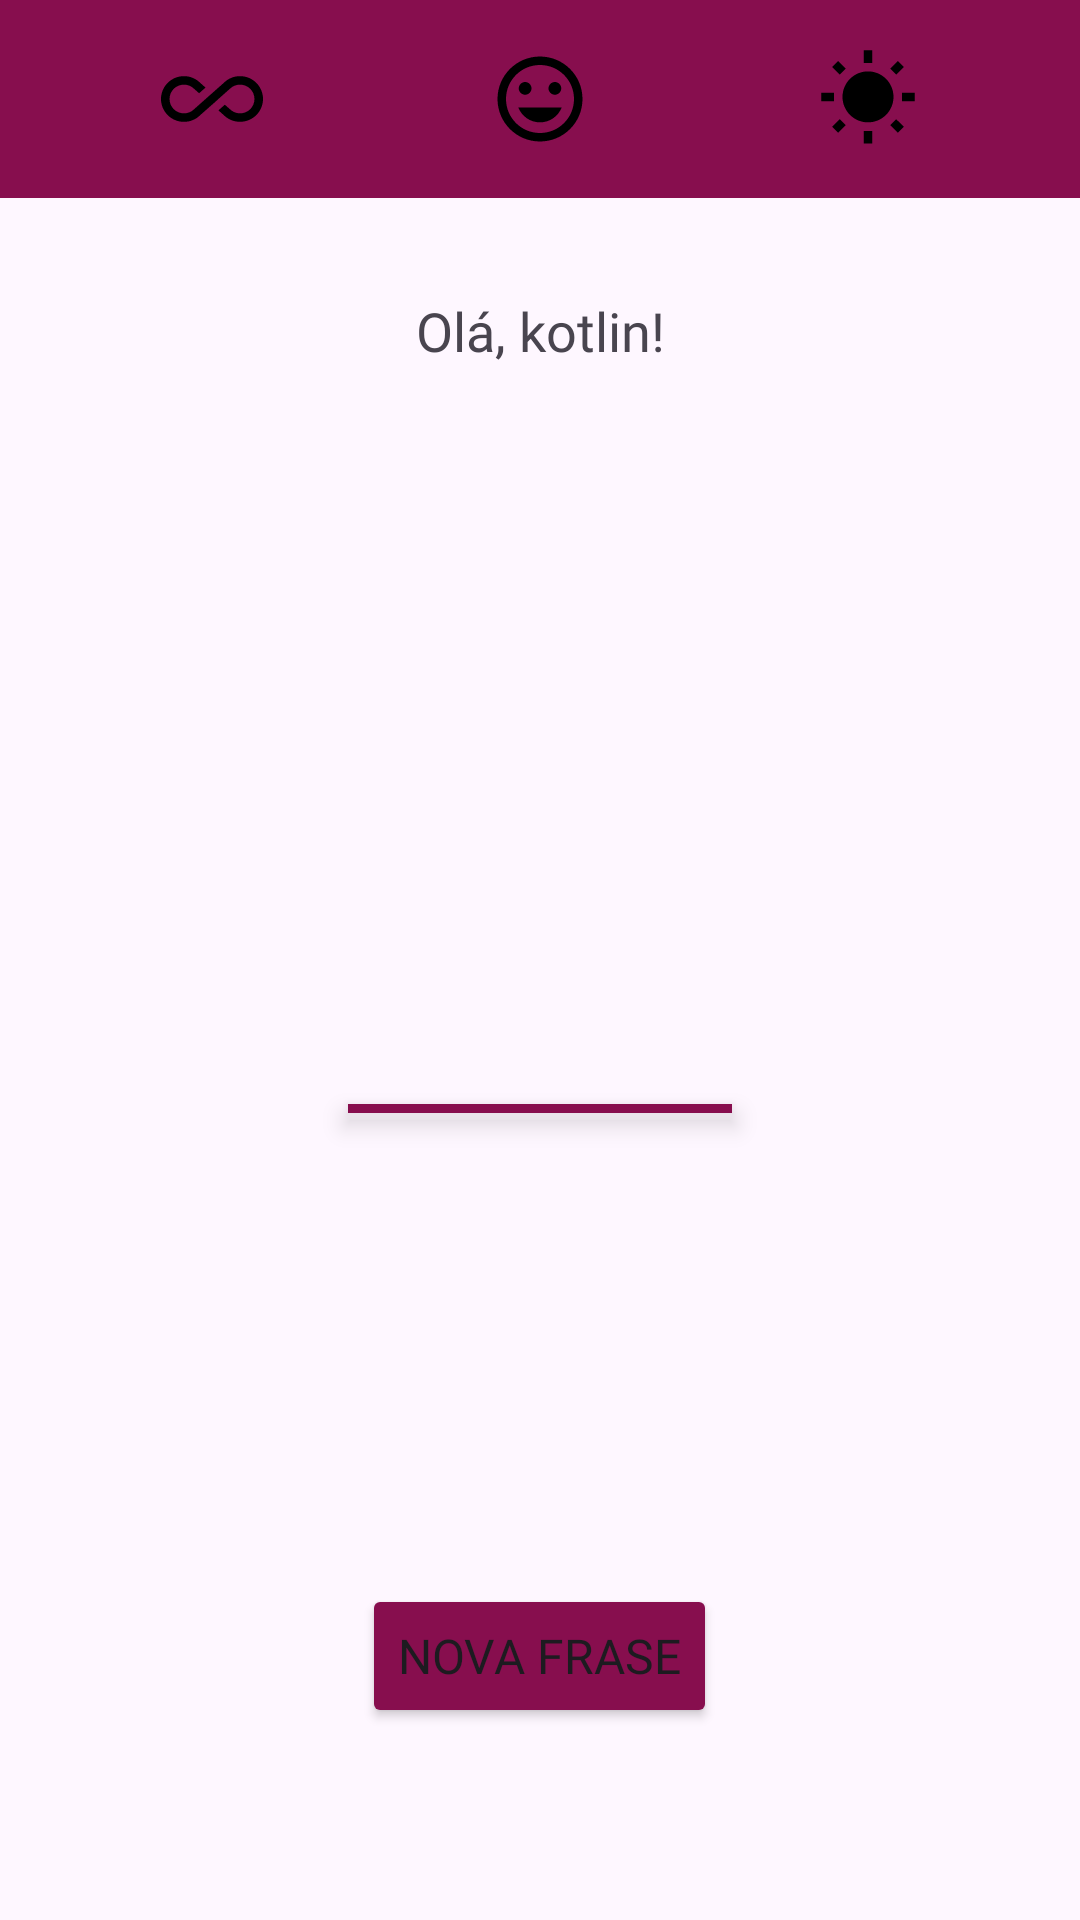

The Android layout XML behind this screen, and the referenced resources:
<!-- AndroidManifest.xml: application theme Theme.Motivation -->
<!-- res/layout/activity_main.xml -->
<?xml version="1.0" encoding="utf-8"?>
<RelativeLayout xmlns:android="http://schemas.android.com/apk/res/android"
    xmlns:tools="http://schemas.android.com/tools"
    android:layout_width="match_parent"
    android:layout_height="match_parent"
    xmlns:app="http://schemas.android.com/apk/res-auto"
    android:orientation="vertical"
    tools:context=".views.MainActivity">

    <LinearLayout
        android:id="@+id/linear_top_bar"
        android:layout_width="match_parent"
        android:layout_height="wrap_content"
        android:background="@color/vinho"
        android:padding="16dp"
        android:orientation="horizontal"
        >

        <ImageView
            android:id="@+id/image_all_inclusive"
            android:src="@drawable/baseline_all_inclusive_24"
            android:layout_width="0dp"
            android:layout_height="wrap_content"
            android:layout_gravity="center"
            android:layout_weight="1"
            />

        <ImageView
            android:id="@+id/image_smile"
            android:layout_width="0dp"
            android:layout_height="wrap_content"
            android:layout_weight="1"
            android:layout_gravity="center"
            android:src="@drawable/baseline_tag_faces_24" />

        <ImageView
            android:id="@+id/image_sun"
            android:layout_width="0dp"
            android:layout_weight="1"
            android:layout_height="wrap_content"
            android:layout_gravity="center"
            android:src="@drawable/baseline_wb_sunny_24" />
    </LinearLayout>

    <TextView
        android:fontFamily="@font/cabin"
        android:layout_below="@+id/linear_top_bar"
        android:id="@+id/text_title"
        android:layout_width="match_parent"
        android:layout_height="wrap_content"
        android:text="@string/text_salute"
        android:gravity="center"
        android:layout_marginTop="32dp"
        android:textSize="18sp"
        />

    <TextView
        android:id="@+id/text_frase"
        android:layout_width="match_parent"
        android:layout_height="wrap_content"
        android:layout_centerInParent="true"
        android:fontFamily="@font/cabin"
        android:gravity="center"
        android:padding="16dp"
        tools:text="Frase"
        android:textSize="24sp"
        />

    <View
        android:id="@+id/view_bar_separate"
        android:layout_width="128dp"
        android:layout_height="3dp"
        android:elevation="5dp"
        android:layout_below="@+id/text_frase"
        android:layout_centerHorizontal="true"
        android:layout_marginTop="16dp"
        android:background="@color/vinho" />


    <Button
        android:layout_width="wrap_content"
        android:layout_height="wrap_content"
        android:backgroundTint="@color/vinho"
        android:text="@string/button_new_phrase"
        android:layout_centerHorizontal="true"
        android:layout_alignParentBottom="true"
        android:layout_marginBottom="64dp"
        android:fontFamily="@font/cabin"
        android:id="@+id/button_new_phrase"
        android:textSize="16sp" />


</RelativeLayout>
<!-- resources referenced by this layout -->
<resources>
  <color name="vinho">#870E4E</color>
  <!-- drawable baseline_all_inclusive_24 (drawable) -->
  <vector android:height="34dp" android:tint="#000000"
      android:viewportHeight="24" android:viewportWidth="24"
      android:width="34dp" xmlns:android="http://schemas.android.com/apk/res/android">
      <path android:fillColor="@android:color/white" android:pathData="M18.6,6.62c-1.44,0 -2.8,0.56 -3.77,1.53L12,10.66 10.48,12h0.01L7.8,14.39c-0.64,0.64 -1.49,0.99 -2.4,0.99 -1.87,0 -3.39,-1.51 -3.39,-3.38S3.53,8.62 5.4,8.62c0.91,0 1.76,0.35 2.44,1.03l1.13,1 1.51,-1.34L9.22,8.2C8.2,7.18 6.84,6.62 5.4,6.62 2.42,6.62 0,9.04 0,12s2.42,5.38 5.4,5.38c1.44,0 2.8,-0.56 3.77,-1.53l2.83,-2.5 0.01,0.01L13.52,12h-0.01l2.69,-2.39c0.64,-0.64 1.49,-0.99 2.4,-0.99 1.87,0 3.39,1.51 3.39,3.38s-1.52,3.38 -3.39,3.38c-0.9,0 -1.76,-0.35 -2.44,-1.03l-1.14,-1.01 -1.51,1.34 1.27,1.12c1.02,1.01 2.37,1.57 3.82,1.57 2.98,0 5.4,-2.41 5.4,-5.38s-2.42,-5.37 -5.4,-5.37z"/>
  </vector>
  <!-- drawable baseline_tag_faces_24 (drawable) -->
  <vector android:height="34dp" android:tint="#000000"
      android:viewportHeight="24" android:viewportWidth="24"
      android:width="34dp" xmlns:android="http://schemas.android.com/apk/res/android">
      <path android:fillColor="@android:color/white" android:pathData="M11.99,2C6.47,2 2,6.48 2,12s4.47,10 9.99,10C17.52,22 22,17.52 22,12S17.52,2 11.99,2zM12,20c-4.42,0 -8,-3.58 -8,-8s3.58,-8 8,-8 8,3.58 8,8 -3.58,8 -8,8zM15.5,11c0.83,0 1.5,-0.67 1.5,-1.5S16.33,8 15.5,8 14,8.67 14,9.5s0.67,1.5 1.5,1.5zM8.5,11c0.83,0 1.5,-0.67 1.5,-1.5S9.33,8 8.5,8 7,8.67 7,9.5 7.67,11 8.5,11zM12,17.5c2.33,0 4.31,-1.46 5.11,-3.5L6.89,14c0.8,2.04 2.78,3.5 5.11,3.5z"/>
  </vector>
  <!-- drawable baseline_wb_sunny_24 (drawable) -->
  <vector android:height="34dp" android:tint="#000000"
      android:viewportHeight="24" android:viewportWidth="24"
      android:width="34dp" xmlns:android="http://schemas.android.com/apk/res/android">
      <path android:fillColor="@android:color/white" android:pathData="M6.76,4.84l-1.8,-1.79 -1.41,1.41 1.79,1.79 1.42,-1.41zM4,10.5L1,10.5v2h3v-2zM13,0.55h-2L11,3.5h2L13,0.55zM20.45,4.46l-1.41,-1.41 -1.79,1.79 1.41,1.41 1.79,-1.79zM17.24,18.16l1.79,1.8 1.41,-1.41 -1.8,-1.79 -1.4,1.4zM20,10.5v2h3v-2h-3zM12,5.5c-3.31,0 -6,2.69 -6,6s2.69,6 6,6 6,-2.69 6,-6 -2.69,-6 -6,-6zM11,22.45h2L13,19.5h-2v2.95zM3.55,18.54l1.41,1.41 1.79,-1.8 -1.41,-1.41 -1.79,1.8z"/>
  </vector>
  <string name="button_new_phrase">Nova Frase</string>
  <string name="text_salute">Olá, kotlin!</string>
  <style name="Theme.Motivation" parent="Base.Theme.Motivation" />
  <style name="Base.Theme.Motivation" parent="Theme.Material3.DayNight.NoActionBar">
          
          <item name="colorPrimary">@color/vinho</item>
          <item name="android:statusBarColor" tools:targetApi="l">?attr/colorPrimary</item>
      </style>
</resources>
